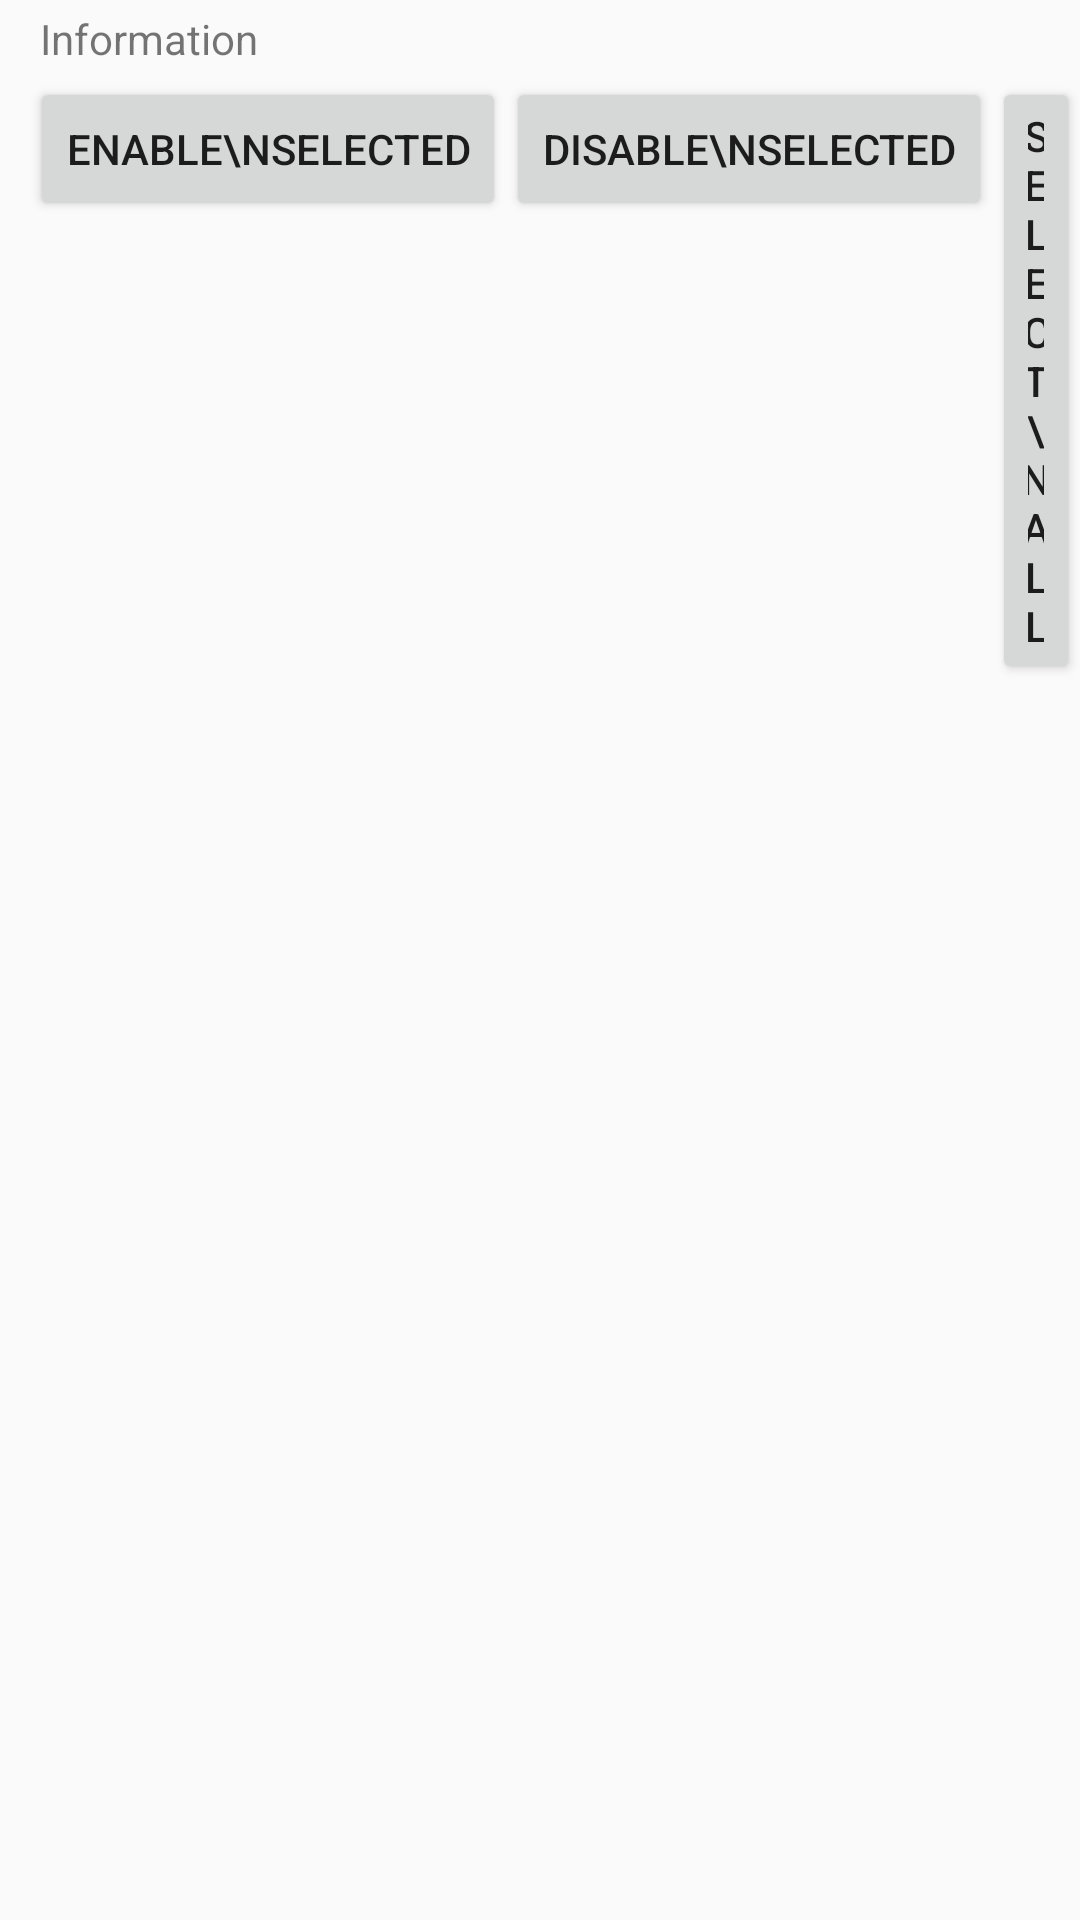

Layout XML and referenced resources for this Android screen:
<!-- AndroidManifest.xml: application theme AppTheme -->
<!-- res/layout/activity_main.xml -->
<?xml version="1.0" encoding="utf-8"?>
<RelativeLayout xmlns:android="http://schemas.android.com/apk/res/android"
xmlns:app="http://schemas.android.com/apk/res-auto"
xmlns:tools="http://schemas.android.com/tools"
android:layout_width="match_parent"
android:layout_height="match_parent"
tools:context="com.example.disablesystemapps.MainActivity">

    <RelativeLayout
        android:id="@+id/buttonListLayout"
        android:layout_width="match_parent"
        android:layout_height="wrap_content">

        <TextView
            android:id="@+id/txtInformation"
            android:layout_width="wrap_content"
            android:layout_height="wrap_content"
            android:layout_marginLeft="10dip"
            android:text="Information"
            android:padding="10px"/>

        <Button
            android:id="@+id/btnEnableSelected"
            android:layout_width="wrap_content"
            android:layout_height="wrap_content"
            android:layout_marginLeft="10dip"
            android:text="Enable\nSelected"
            android:layout_below="@id/txtInformation"/>

        <Button
            android:id="@+id/btnDisableSelected"
            android:layout_width="wrap_content"
            android:layout_height="wrap_content"
            android:text="Disable\nSelected"
            android:layout_toRightOf="@id/btnEnableSelected"
            android:layout_below="@id/txtInformation"/>

        <Button
            android:id="@+id/btnSelectAll"
            android:layout_width="wrap_content"
            android:layout_height="wrap_content"
            android:text="Select\nAll"
            android:layout_toRightOf="@id/btnDisableSelected"
            android:layout_below="@id/txtInformation"/>

        <Button
            android:id="@+id/btnSelectNone"
            android:layout_width="wrap_content"
            android:layout_height="wrap_content"
            android:text="Select\nNone"
            android:layout_toRightOf="@id/btnSelectAll"
            android:layout_below="@id/txtInformation"/>

    </RelativeLayout>

    <ListView
        android:id="@+id/list"
        android:layout_width="match_parent"
        android:layout_height="wrap_content"
        android:layout_below="@id/buttonListLayout"
        android:layout_weight="1">

    </ListView>

</RelativeLayout>
<!-- resources referenced by this layout -->
<resources>
  <style name="AppTheme" parent="Theme.AppCompat.Light.DarkActionBar">
          
          <item name="colorPrimary">@color/colorPrimary</item>
          <item name="colorPrimaryDark">@color/colorPrimaryDark</item>
          <item name="colorAccent">@color/zebraBlue</item>
      </style>
  <color name="colorPrimary">#3F51B5</color>
  <color name="colorPrimaryDark">#303F9F</color>
  <color name="zebraBlue">#0077a0</color>
</resources>
